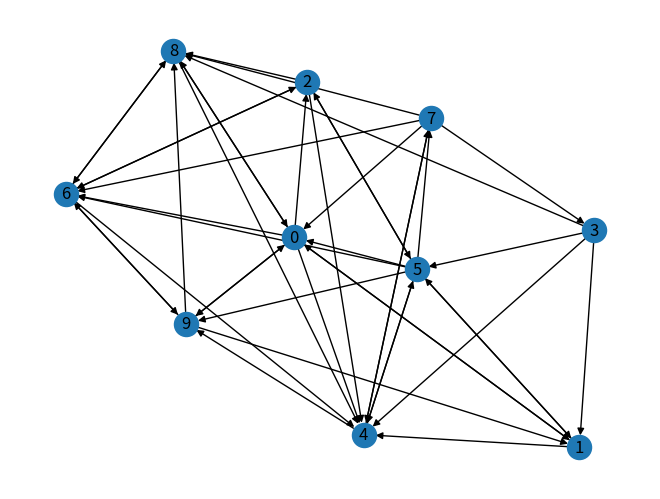
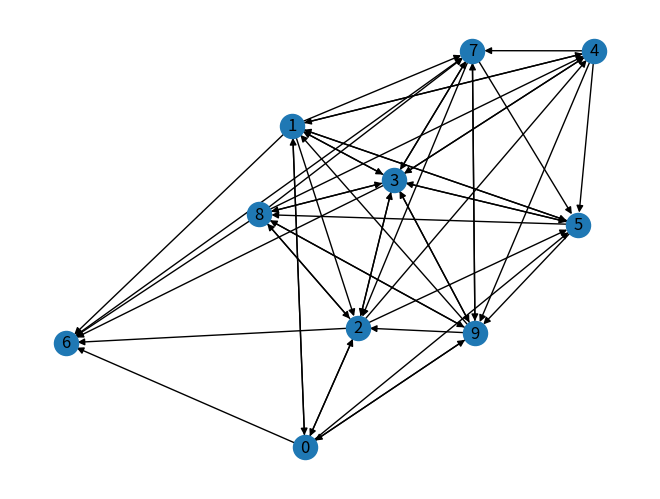

Generate these figures, in order, with matplotlib: (Note: this script raises an exception after producing the figures.)
#!/usr/bin/env python
# coding: utf-8

# In[10]:


import networkx as nx
import random
import matplotlib.pyplot as plt
import operator
G=nx.gnp_random_graph(10,0.5,directed=True)  #.5 for edge creation prob.
nx.draw(G,with_labels= True)
plt.show()
x=random.choice([i for i in range(G.number_of_nodes())])  #random source node
dict_counter={}
for i in range(G.number_of_nodes()):
    dict_counter[i]=0
dict_counter[x]=dict_counter[x]+1
for i in range(1000000):
    list_n= list(G.neighbors(x))
    if(len(list_n)==0):   #if x is sink(no neighbor)
        x=random.choice([i for i in range(G.number_of_nodes())])
        dict_counter[x]=dict_counter[x]+1
    else:
        x=random.choice(list_n)
        dict_counter[x]=dict_counter[x]+1
p=nx.pagerank(G)
sorted_p= sorted(p.items(), key= operator.itemgetter(1))
sorted_rw= sorted(dict_counter.items(), key= operator.itemgetter(1))
print(sorted_p)
print(sorted_rw)
#we now match if the order comes in same as like 5-> 3-> ...  otherwise increase the iterations


# In[25]:


import networkx as nx
import random
import matplotlib.pyplot as plt

def add_edges():
    nodes= list(G.nodes())
    for s in nodes:
        for t in nodes:
            if s != t:
                r=random.random()
                if r<0.5:
                    G.add_edge(s,t)
    return G

def ap(G):
    nodes= list(G.nodes())
    p=[]
    for each in nodes:
        p.append(100)    #we assign point to each node 
    return p

def distribute_points(G, points):
    nodes= list(G.nodes())
    new_points=[]
    for i in range(len(nodes)):
        new_points.append(0)
    for n in nodes:
        out=list(G.out_edges(n))
        if(len(out)==0):
            new_points=new_points[n]+points[n]
        else:
            share= points[n]/len(out)
            for(src, tgt) in out:
                new_points[tgt]= new_points[tgt]+share
    return new_points
    
def keep_distributing(points, G):
    while(1):
        new_points= distribute_points(G, points)
        print(new_points)
        points= new_points
        stop=input("press n to stop or any other key to continue")
        if stop=="n":
            break
        else:
            continue
        return new_points
    
def rank_by_points(final_points):
    d={}
    for i in range(len(points)):
        d[i]= points[i]
        print(sorted(d.items(), key=lambda f:f[1]))
    
G=nx.DiGraph()  # a directed graph
G.add_nodes_from([i for i in range(10)])
G=add_edges()
nx.draw(G,with_labels= True)
plt.show()
#assign points
points= ap(G)
#distribute // convergence
final_points= keep_distributing(points, G)
#rank by points
rank_by_points(final_points)
print("now compare it")
result= nx.pagerank(G)
print(sorted(result.items(), key=lambda f:f[1]))


# In[ ]:
